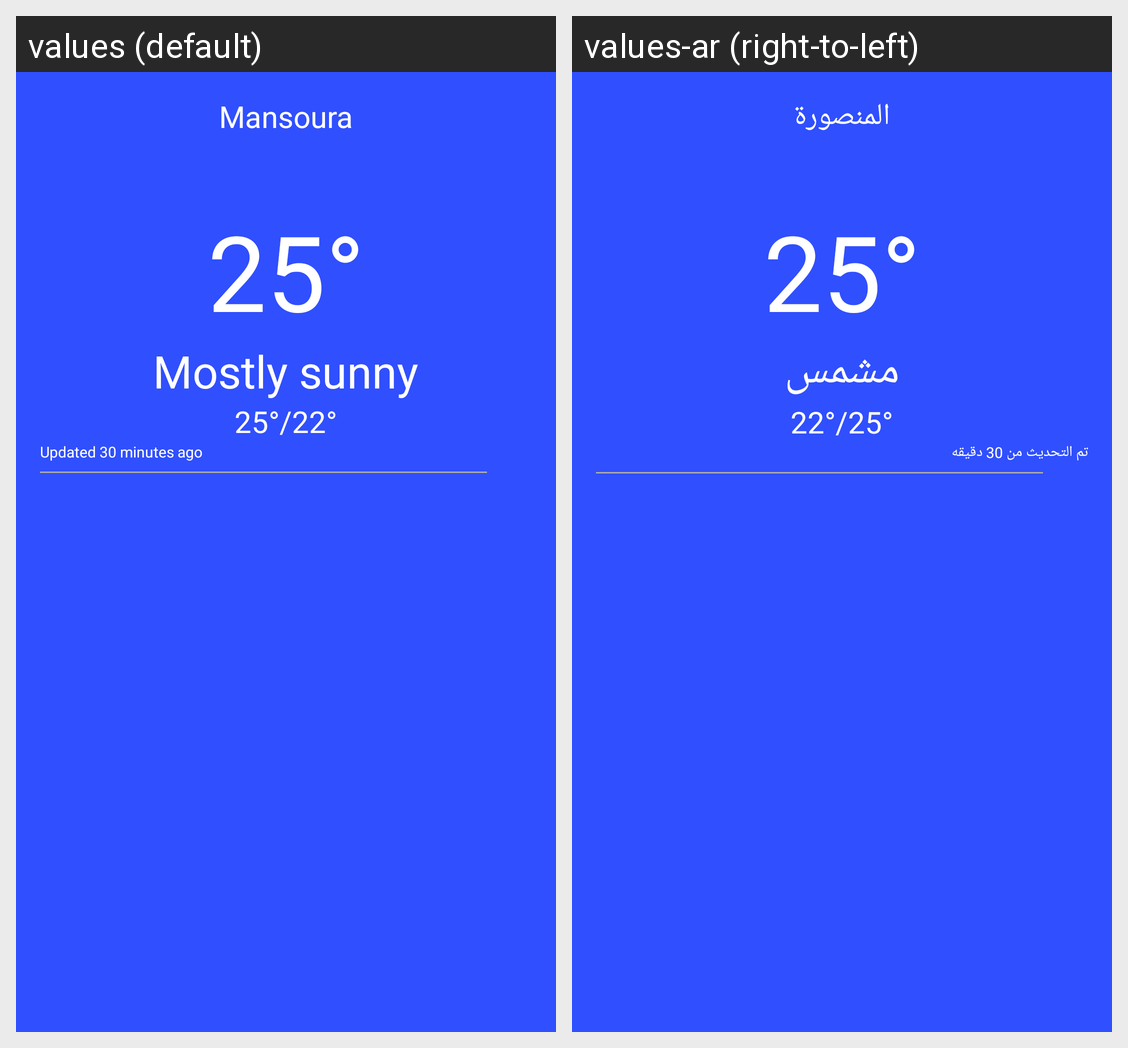

For this localized Android screen grid, give each drawn string resource with its value in every locale shown.
Android screen res/layout/activity_main.xml rendered under 2 locales, left to right: values (default), values-ar (right-to-left). Device: Nexus 5 (rendered at 1080×1920; each locale shown at half size, 540×960, under a caption strip naming it); theme AppTheme.
Strings drawn on this screen, with the default value and each locale's value (text and hints the layout hard-codes, and strings that could not be matched under every locale, appear in the picture but are not listed):

city_name
  values: Mansoura
  values-ar: المنصورة

temp_text
  values: 25°
  values-ar: 25°

mode
  values: Mostly sunny
  values-ar: مشمس

max_min
  values: 25°/22°
  values-ar: 25°/22°

updated_text
  values: Updated 30 minutes ago
  values-ar: تم التحديث من 30 دقيقه
